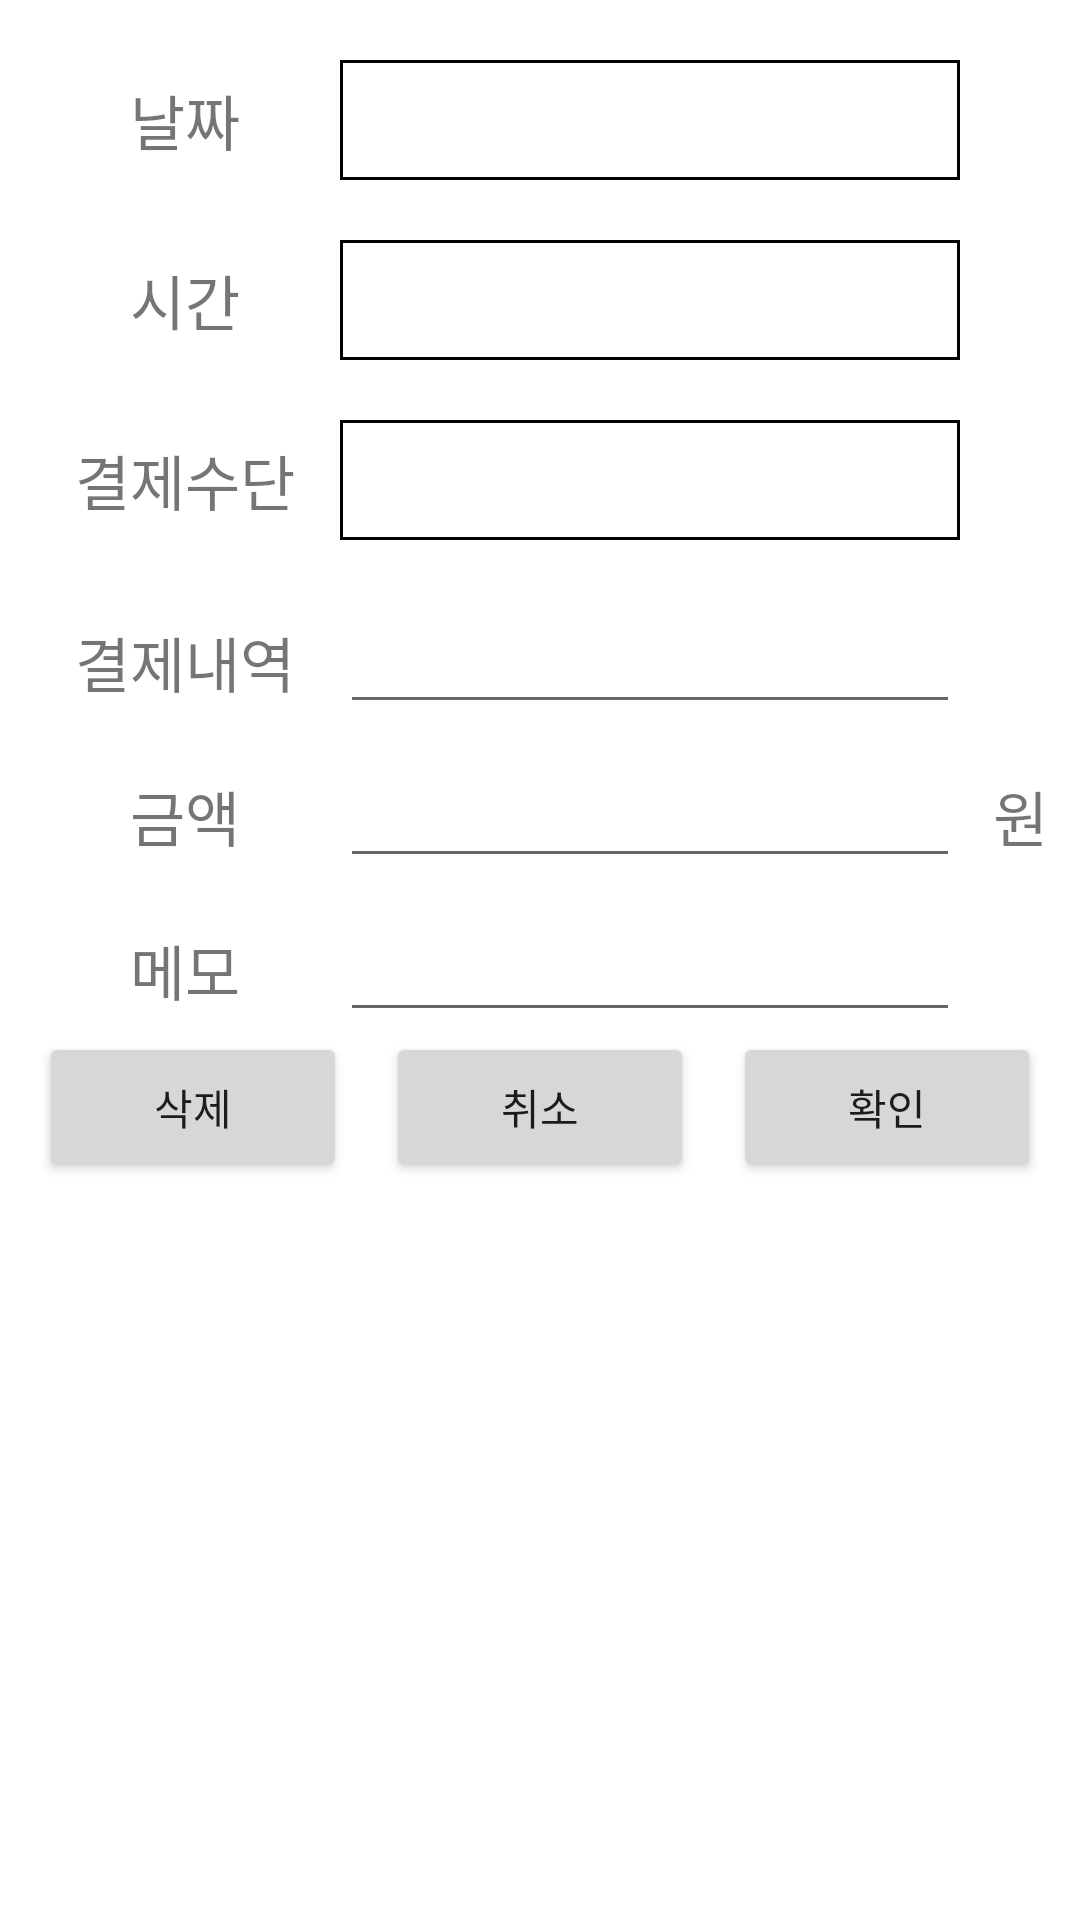

Produce the Android XML layout that renders to this screen, including the resource entries it uses.
<!-- AndroidManifest.xml: application theme Theme.SampleTab -->
<!-- res/layout/direct_add_dialog.xml -->
<?xml version="1.0" encoding="utf-8"?>
<LinearLayout xmlns:android="http://schemas.android.com/apk/res/android"
    android:layout_width="match_parent"
    android:layout_height="match_parent"
    android:orientation="vertical">
    <LinearLayout
        android:layout_width="match_parent"
        android:layout_height="wrap_content"
        android:orientation="horizontal"
        android:layout_marginTop="20dp">
        <TextView
            android:layout_width="0dp"
            android:layout_height="match_parent"
            android:textSize="20dp"
            android:layout_marginLeft="10dp"
            android:layout_weight="2"
            android:gravity="center"
            android:text="날짜" />
        <TextView
            android:id="@+id/add_date"
            android:layout_width="0dp"
            android:layout_height="40dp"
            android:layout_marginRight="40dp"
            android:background="@drawable/edge"
            android:gravity="center"
            android:textSize="20dp"
            android:layout_weight="4"
            android:textAlignment="center"/>
    </LinearLayout>
    <LinearLayout
        android:layout_width="match_parent"
        android:layout_height="wrap_content"
        android:orientation="horizontal"
        android:layout_marginTop="20dp">
        <TextView
            android:layout_width="0dp"
            android:layout_height="40dp"
            android:textSize="20dp"
            android:layout_marginLeft="10dp"
            android:layout_weight="2"
            android:gravity="center"
            android:text="시간" />
        <TextView
            android:id="@+id/add_time"
            android:layout_width="0dp"
            android:layout_height="match_parent"
            android:gravity="center"
            android:layout_weight="4"
            android:textSize="20dp"
            android:layout_marginRight="40dp"
            android:background="@drawable/edge"/>
    </LinearLayout>
    <LinearLayout
        android:layout_width="match_parent"
        android:layout_height="wrap_content"
        android:orientation="horizontal"
        android:layout_marginTop="20dp">
        <TextView
            android:layout_width="0dp"
            android:layout_height="match_parent"
            android:textSize="20dp"
            android:layout_marginLeft="10dp"
            android:layout_weight="2"
            android:gravity="center"
            android:text="결제수단" />
        <TextView
            android:id="@+id/add_bankname"
            android:layout_width="0dp"
            android:layout_height="40dp"
            android:gravity="center"
            android:textAlignment="center"
            android:textSize="20dp"
            android:layout_weight="4"
            android:layout_marginRight="40dp"
            android:background="@drawable/edge"/>
    </LinearLayout>
    <LinearLayout
        android:layout_width="match_parent"
        android:layout_height="wrap_content"
        android:orientation="horizontal"
        android:layout_marginTop="20dp">
        <TextView
            android:layout_weight="2"
            android:layout_width="0dp"
            android:layout_height="match_parent"
            android:textSize="20dp"
            android:layout_marginLeft="10dp"
            android:gravity="center"
            android:text="결제내역" />
        <EditText
            android:imeOptions="actionNext"
            android:singleLine="true"
            android:layout_weight="4"
            android:id="@+id/add_title"
            android:layout_width="0dp"
            android:layout_height="match_parent"
            android:gravity="center"
            android:layout_marginRight="40dp"
            android:textAlignment="center"/>
    </LinearLayout>
    <LinearLayout
        android:layout_width="match_parent"
        android:layout_height="wrap_content"
        android:orientation="horizontal"
        android:layout_marginTop="10dp">
        <TextView
            android:layout_weight="2"
            android:layout_width="0dp"
            android:layout_height="match_parent"
            android:textSize="20dp"
            android:layout_marginLeft="10dp"
            android:gravity="center"
            android:text="금액" />
        <EditText
            android:imeOptions="actionNext"
            android:singleLine="true"
            android:layout_weight="4"
            android:id="@+id/add_money"
            android:layout_width="0dp"
            android:layout_height="match_parent"
            android:digits="0123456789"
            android:inputType="number"
            android:gravity="center"
            android:textAlignment="center"/>
        <TextView
            android:layout_width="40dp"
            android:layout_height="match_parent"
            android:textSize="20dp"
            android:gravity="center"
            android:text="원" />
    </LinearLayout>
    <LinearLayout
        android:layout_width="match_parent"
        android:layout_height="wrap_content"
        android:orientation="horizontal"
        android:layout_marginTop="10dp">
        <TextView
            android:layout_weight="2"
            android:layout_width="0dp"
            android:layout_height="match_parent"
            android:textSize="20dp"
            android:layout_marginLeft="10dp"
            android:gravity="center"
            android:text="메모" />
        <EditText
            android:imeOptions="actionDone"
            android:singleLine="true"
            android:layout_weight="4"
            android:id="@+id/add_detail"
            android:layout_width="0dp"
            android:layout_height="match_parent"
            android:gravity="center"
            android:layout_marginRight="40dp"
            android:textAlignment="center"/>
    </LinearLayout>
    <GridLayout
        android:layout_width="match_parent"
        android:layout_height="wrap_content"
        android:columnCount="3">
        <Button
            android:id="@+id/btn_dlg_extra"
            android:layout_width="0dp"
            android:layout_height="50dp"
            android:layout_marginLeft="13dp"
            android:layout_columnWeight="1"
            android:text="삭제" />
        <Button
            android:id="@+id/btn_dlg_neg"
            android:layout_width="0dp"
            android:layout_height="50dp"
            android:layout_marginLeft="13dp"
            android:layout_columnWeight="1"
            android:text="취소" />
        <Button
            android:id="@+id/btn_dlg_pos"
            android:layout_width="0dp"
            android:layout_height="50dp"
            android:layout_marginLeft="13dp"
            android:layout_marginRight="13dp"
            android:layout_columnWeight="1"
            android:text="확인" />
    </GridLayout>
</LinearLayout>
<!-- resources referenced by this layout -->
<resources>
  <!-- drawable edge (drawable) -->
  <?xml version="1.0" encoding="utf-8"?>
  <layer-list xmlns:android="http://schemas.android.com/apk/res/android">
      <item>
          <shape android:shape="rectangle">
              <stroke
                  android:width="1dp"/>
          </shape>
      </item>
  </layer-list>
  <style name="Theme.SampleTab" parent="Theme.MaterialComponents.DayNight.DarkActionBar">
          
          <item name="colorPrimary">@color/purple_500</item>
          <item name="colorPrimaryVariant">@color/purple_700</item>
          <item name="colorOnPrimary">@color/white</item>
          
          <item name="colorSecondary">@color/teal_200</item>
          <item name="colorSecondaryVariant">@color/teal_700</item>
          <item name="colorOnSecondary">@color/black</item>
          
          <item name="android:statusBarColor">?attr/colorPrimaryVariant</item>
          
      </style>
  <color name="purple_500">#FF6200EE</color>
  <color name="purple_700">#FF3700B3</color>
  <color name="white">#FFFFFFFF</color>
  <color name="teal_200">#FF03DAC5</color>
  <color name="teal_700">#FF018786</color>
  <color name="black">#FF000000</color>
</resources>
